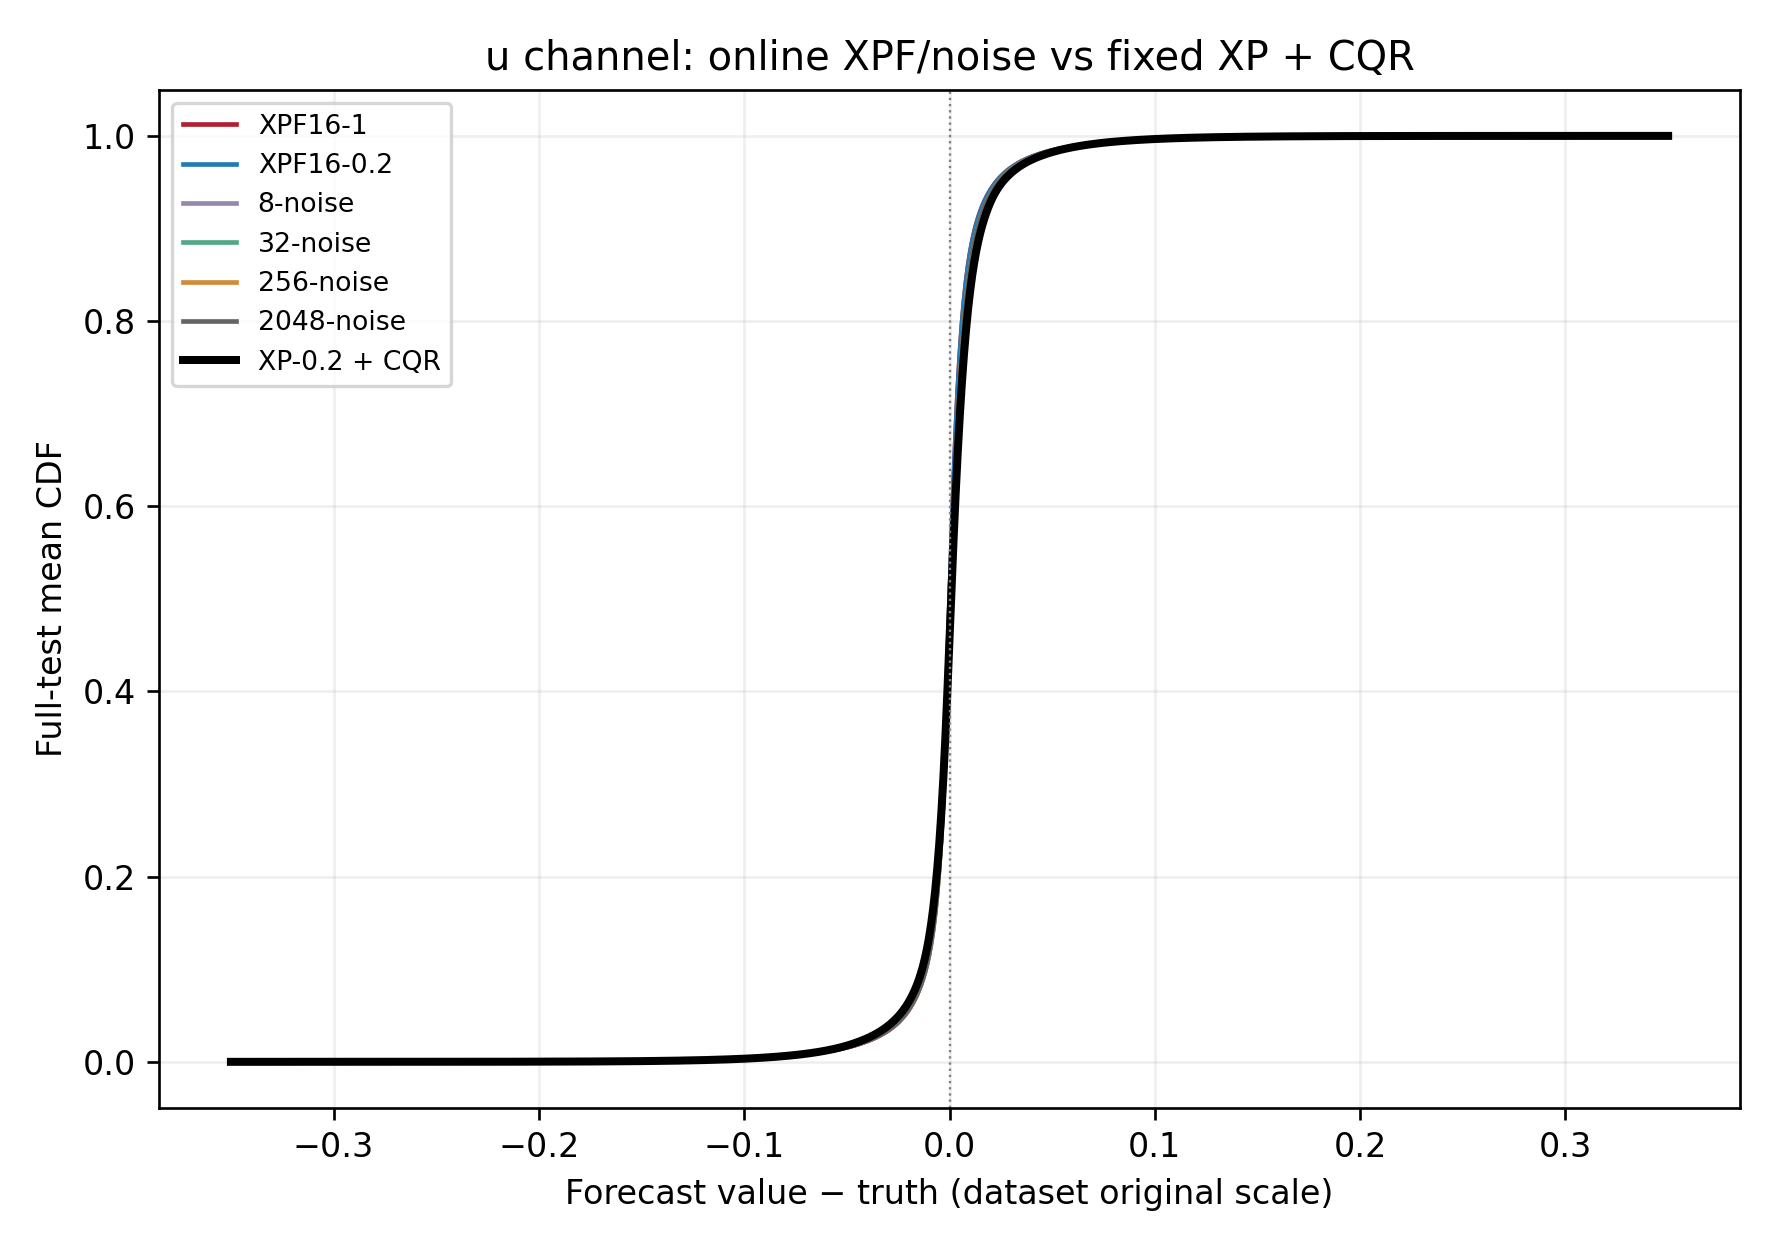

Source data for this figure (header and first rows):
x, xpf16_1, xpf16_02, noise8, noise32, noise256, noise2048, xp02_cqr
-3.499999999999999778e-01, 6.253788573587173830e-08, 5.256036417842336805e-07, 4.807138830665650723e-06, 3.676685860486534713e-06, 2.849005102142085793e-06, 2.476984892434220853e-06, 5.270798402941421774e-07
-3.489999999999999769e-01, 6.833746010027895955e-08, 5.508188902306227212e-07, 4.962207825203251922e-06, 3.783683466717479506e-06, 2.930222488031154893e-06, 2.551103025917115059e-06, 5.539063795362348094e-07
-3.479999999999999760e-01, 7.426884096167110446e-08, 5.778885636438683067e-07, 5.098668540396341757e-06, 3.867420723767784882e-06, 3.016091943756351623e-06, 2.625487684234370949e-06, 5.845767851579232001e-07
-3.469999999999999751e-01, 8.241775213817679331e-08, 6.063038904456702485e-07, 5.210318216463415027e-06, 3.996127989233994064e-06, 3.102930580697408328e-06, 2.704524412387754892e-06, 6.158157699764596040e-07
-3.459999999999999742e-01, 9.245676234358114281e-08, 6.353160870742150092e-07, 5.352981691438008367e-06, 4.107777665301067333e-06, 3.194808959960937585e-06, 2.786565602310304675e-06, 6.502111500523211586e-07
-3.449999999999999734e-01, 1.033949714828447733e-07, 6.678886480244776636e-07, 5.557672764227642695e-06, 4.220978031313516056e-06, 3.283779795576886491e-06, 2.869454825796732043e-06, 6.857000779553378825e-07
-3.439999999999999725e-01, 1.132661252762492410e-07, 6.982346852745925973e-07, 5.718944518546748247e-06, 4.318671497872205167e-06, 3.379728735947027476e-06, 2.957723005031182657e-06, 7.228307139425615484e-07
-3.429999999999999716e-01, 1.265354420511272823e-07, 7.338298375359233490e-07, 5.948446630462398293e-06, 4.438074623666158243e-06, 3.476646857533028437e-06, 3.049165252747574459e-06, 7.601386468732970445e-07
-3.419999999999999707e-01, 1.404116745216005684e-07, 7.675831395643208778e-07, 6.084907345655488127e-06, 4.569883269023120025e-06, 3.568719073039729520e-06, 3.140898254828724423e-06, 8.002460101985761950e-07
-3.409999999999999698e-01, 1.512855196077455551e-07, 8.012838031704899086e-07, 6.264787379319105891e-06, 4.678431565199440695e-06, 3.673002971866266635e-06, 3.234400012628818991e-06, 8.429941750056248918e-07
-3.399999999999999689e-01, 1.616166455107820628e-07, 8.386697058653114090e-07, 6.457072932545731513e-06, 4.825747110010162935e-06, 3.786591010365059857e-06, 3.331245445623630517e-06, 8.871878026602352489e-07
-3.389999999999999680e-01, 1.763055530912503139e-07, 8.789282855485100242e-07, 6.618344686864837065e-06, 4.952903685530995817e-06, 3.895333142784553199e-06, 3.430949963205229015e-06, 9.335344061478832874e-07
-3.379999999999999671e-01, 1.916019649156939665e-07, 9.199596164847044632e-07, 6.816832999872967887e-06, 5.089364400724085651e-06, 4.006401310122110145e-06, 3.534894648606215012e-06, 9.814139984879371363e-07
-3.369999999999999662e-01, 2.075450459617792311e-07, 9.642921542481852520e-07, 7.015321312881097863e-06, 5.218071666190294833e-06, 4.125222927186546897e-06, 3.640390023952577309e-06, 1.032574765886548637e-06
-3.359999999999999654e-01, 2.286448598048292246e-07, 1.013597330328762047e-06, 7.188998586763211273e-06, 5.363836521055639926e-06, 4.250247304032488848e-06, 3.749616746980000216e-06, 1.084327590747875103e-06
-3.349999999999999645e-01, 2.511119739664033287e-07, 1.062580224605517220e-06, 7.412297938897357813e-06, 5.514253445757113919e-06, 4.373914827176225478e-06, 3.860999898212712225e-06, 1.139730861097826272e-06
-3.339999999999999636e-01, 2.729053820499287312e-07, 1.112708418267783743e-06, 7.592177972560975577e-06, 5.667771750349339665e-06, 4.505141963803670935e-06, 3.977447021298292417e-06, 1.198588821081788495e-06
-3.329999999999999627e-01, 2.968122682840610128e-07, 1.163952273208962158e-06, 7.827882844258130822e-06, 5.808884535378556705e-06, 4.630360176892784713e-06, 4.095396375268455106e-06, 1.260387460632284548e-06
-3.319999999999999618e-01, 3.162043176452765041e-07, 1.217517728008585238e-06, 8.100804274644308797e-06, 5.949997320407774593e-06, 4.762556494736090146e-06, 4.217101306450076153e-06, 1.327470872080190940e-06
-3.309999999999999609e-01, 3.418948715272740265e-07, 1.276926896034532636e-06, 8.330306386559958843e-06, 6.134529423907520409e-06, 4.905801478440199810e-06, 4.341641092688087693e-06, 1.394921608804916996e-06
-3.299999999999999600e-01, 3.713033676219300049e-07, 1.337506918170415625e-06, 8.553605738694105383e-06, 6.291149108390497908e-06, 5.049240298387481300e-06, 4.472238261525223870e-06, 1.463042308429706125e-06
-3.289999999999999591e-01, 3.988720615906543212e-07, 1.403636917951196163e-06, 8.776905090828251922e-06, 6.486536041507876131e-06, 5.191903773362074641e-06, 4.606615237104214037e-06, 1.539129639065078024e-06
-3.279999999999999583e-01, 4.325093438450038256e-07, 1.469180724092949170e-06, 9.056029280995935097e-06, 6.694328494188262212e-06, 5.349298802817740290e-06, 4.748236842271757967e-06, 1.616300595096957560e-06
-3.269999999999999574e-01, 4.644242509290371024e-07, 1.537162168366157160e-06, 9.310342432037600860e-06, 6.892816807196392187e-06, 5.505724651057545963e-06, 4.888331987024322922e-06, 1.694005840300055079e-06
-3.259999999999999565e-01, 5.039766790320867336e-07, 1.607091403455799950e-06, 9.521236264608740388e-06, 7.063392701187753845e-06, 5.659436791892943535e-06, 5.037004385537247942e-06, 1.777854536267286956e-06
-3.249999999999999556e-01, 5.432201240995480662e-07, 1.681900864576962530e-06, 9.701116298272357305e-06, 7.252576874523627714e-06, 5.820320873725705435e-06, 5.189214295488063018e-06, 1.865445839610406576e-06
-3.239999999999999547e-01, 5.787098152887818966e-07, 1.762146413257065551e-06, 9.967834968877031774e-06, 7.465021397040141848e-06, 5.990702931473894420e-06, 5.342926436323460589e-06, 1.954879081721231555e-06
-3.229999999999999538e-01, 6.180553665290223040e-07, 1.846772290554129280e-06, 1.022214811991869923e-05, 7.663509710048271823e-06, 6.170776801380684857e-06, 5.501775237602915778e-06, 2.047262583709263226e-06
-3.219999999999999529e-01, 6.670667225307128583e-07, 1.935553067183815731e-06, 1.049506955030487721e-05, 7.880606302400914857e-06, 6.345423256478658243e-06, 5.664718829519380022e-06, 2.143375144413539835e-06
-3.209999999999999520e-01, 7.120046585074786994e-07, 2.029208352167467097e-06, 1.075558546112804817e-05, 8.032573917047763456e-06, 6.526078635114964157e-06, 5.836627347682549675e-06, 2.244328777583944028e-06
-3.199999999999999512e-01, 7.594522522064887432e-07, 2.125336263648138753e-06, 1.106572345020325226e-05, 8.269829478690295002e-06, 6.713905954748634399e-06, 6.007881668525013570e-06, 2.351261303301344426e-06
-3.189999999999999503e-01, 8.187412279988459629e-07, 2.223626111877985372e-06, 1.129522556211890231e-05, 8.496230210715192448e-06, 6.895530514600800288e-06, 6.186768291442374880e-06, 2.462739673908778228e-06
-3.179999999999999494e-01, 8.733962712748786008e-07, 2.328019696571735242e-06, 1.160536355119410640e-05, 8.736587152248474899e-06, 7.090917447718178511e-06, 6.371300394942120696e-06, 2.577632725128672900e-06
-3.170000000000000040e-01, 9.354789216484713380e-07, 2.442835137579726307e-06, 1.194651533917682971e-05, 8.964538574218750339e-06, 7.297740719182704616e-06, 6.563949391124694339e-06, 2.699138574081734527e-06
-3.160000000000000031e-01, 1.000425740499092112e-06, 2.558772940502207164e-06, 1.225045056847052861e-05, 9.239010694550304614e-06, 7.514449639049003151e-06, 6.763528033000666681e-06, 2.821376714843066101e-06
-3.150000000000000022e-01, 1.067762098125715056e-06, 2.677497032246694555e-06, 1.255438579776422750e-05, 9.471614186356707259e-06, 7.740656534830729618e-06, 6.966619956784131753e-06, 2.950956035724277616e-06
-3.140000000000000013e-01, 1.145769614294418486e-06, 2.807223032501827317e-06, 1.286452378683943159e-05, 9.732130097179878222e-06, 7.961242179560467210e-06, 7.177465330294477477e-06, 3.083852154394515020e-06
-3.130000000000000004e-01, 1.231071786285079412e-06, 2.940861809219445414e-06, 1.326150041285569154e-05, 9.958530829204775668e-06, 8.192294981421493555e-06, 7.392817396458571539e-06, 3.222786816637582358e-06
-3.119999999999999996e-01, 1.311910527196041811e-06, 3.079980207403468513e-06, 1.360265220083841486e-05, 1.024540846909933865e-05, 8.434784121629667784e-06, 7.617522061355714662e-06, 3.366617467776023240e-06
-3.109999999999999987e-01, 1.396038846399246804e-06, 3.223813414945756447e-06, 1.398722330729166610e-05, 1.054469162855691033e-05, 8.684057530348862690e-06, 7.841427151749774004e-06, 3.519897616094235163e-06
-3.099999999999999978e-01, 1.494767582330629571e-06, 3.378082568302345634e-06, 1.450825512893800803e-05, 1.081761305894309000e-05, 8.938758353876873799e-06, 8.075944776457500123e-06, 3.678789494472048119e-06
-3.089999999999999969e-01, 1.590725313776214106e-06, 3.537728240970382944e-06, 1.494865107342479591e-05, 1.115256208714430812e-05, 9.191133142486819610e-06, 8.316592472355540313e-06, 3.842447483223018085e-06
-3.079999999999999960e-01, 1.699820342053036657e-06, 3.704216767285334467e-06, 1.539524977769309068e-05, 1.146735214605563942e-05, 9.458239485577839425e-06, 8.565696274361959872e-06, 4.016278134247061375e-06
-3.069999999999999951e-01, 1.814340927604019890e-06, 3.879426928488967481e-06, 1.581083468305386115e-05, 1.182401083349212404e-05, 9.727478027343749322e-06, 8.820905918028297023e-06, 4.195865859460498631e-06
-3.059999999999999942e-01, 1.924448799603023337e-06, 4.060902049824283834e-06, 1.622021682863312981e-05, 1.212794606278582293e-05, 1.001009126988852875e-05, 9.083554027526359763e-06, 4.383589127768083438e-06
-3.049999999999999933e-01, 2.053621801349866016e-06, 4.251847286810306765e-06, 1.669782933180894211e-05, 1.244428681164253053e-05, 1.029095998624476005e-05, 9.355506276696678609e-06, 4.578873152029477089e-06
-3.039999999999999925e-01, 2.180984408901394821e-06, 4.450956441717331127e-06, 1.724367219258130145e-05, 1.278388790967987754e-05, 1.059198767189087986e-05, 9.635284664185066696e-06, 4.777099459660610542e-06
-3.029999999999999916e-01, 2.311564124405868025e-06, 4.656305610905310104e-06, 1.770267641641260154e-05, 1.317931384575076289e-05, 1.088584341653963365e-05, 9.924003748389763715e-06, 4.986448159295648504e-06
-3.019999999999999907e-01, 2.453279330178937470e-06, 4.871052551835234812e-06, 1.826092479674796789e-05, 1.355768219242251063e-05, 1.120199032915316942e-05, 1.021991900312222154e-05, 5.206188781703779432e-06
-3.009999999999999898e-01, 2.593442937765206415e-06, 5.095458544345471844e-06, 1.877575385861280461e-05, 1.397481778772865909e-05, 1.151774956928036154e-05, 1.052373308476393804e-05, 5.428948600991974607e-06
-2.999999999999999889e-01, 2.751781940456783889e-06, 5.332033947782142123e-06, 1.929678568025914654e-05, 1.437489579363566995e-05, 1.186626713450362101e-05, 1.083992845643826677e-05, 5.661626673802034126e-06
-2.989999999999999880e-01, 2.910895954697559465e-06, 5.577897571870803413e-06, 1.978680370299796585e-05, 1.475481483025279399e-05, 1.220664357751365533e-05, 1.116339268723154405e-05, 5.896300409587240199e-06
-2.979999999999999871e-01, 3.084562397182948470e-06, 5.834016732358446227e-06, 2.022719964748475712e-05, 1.515954490599593544e-05, 1.256679131732723620e-05, 1.149509495835963239e-05, 6.140282261949007481e-06
-2.969999999999999862e-01, 3.260926697651339697e-06, 6.094773188162115553e-06, 2.069860939087906423e-05, 1.556117360184832259e-05, 1.292965276454522433e-05, 1.183762782957495666e-05, 6.393061000084594684e-06
-2.959999999999999853e-01, 3.447227084661988643e-06, 6.373395550709938116e-06, 2.126926329077743759e-05, 1.597985988709984905e-05, 1.328980050435880351e-05, 1.218742955990923116e-05, 6.653932118515579406e-06
-2.949999999999999845e-01, 3.652625100456106885e-06, 6.659466389264293217e-06, 2.176548407329776549e-05, 1.646367515005716316e-05, 1.368638945788871981e-05, 1.255053330243118407e-05, 6.928307062735018566e-06
-2.939999999999999836e-01, 3.856989766510609269e-06, 6.963537207589667370e-06, 2.243538212970020172e-05, 1.693043282361534645e-05, 1.408104004898691616e-05, 1.291642344094873367e-05, 7.215737158421038598e-06
-2.929999999999999827e-01, 4.075687801498444908e-06, 7.272924222767803446e-06, 2.311768570566565174e-05, 1.735997393848450192e-05, 1.448053654616441154e-05, 1.330298136889449952e-05, 7.510368394623656418e-06
-2.919999999999999818e-01, 4.293629246477733635e-06, 7.596564876190725029e-06, 2.370074512512703211e-05, 1.780347126286204240e-05, 1.489922283141593630e-05, 1.369479710493630453e-05, 7.817125705452205106e-06
-2.909999999999999809e-01, 4.530043492147320674e-06, 7.934557715182244481e-06, 2.433962938262195251e-05, 1.833070584428988953e-05, 1.533593588728245780e-05, 1.410090826391204524e-05, 8.139920060420350383e-06
... 641 more rows
